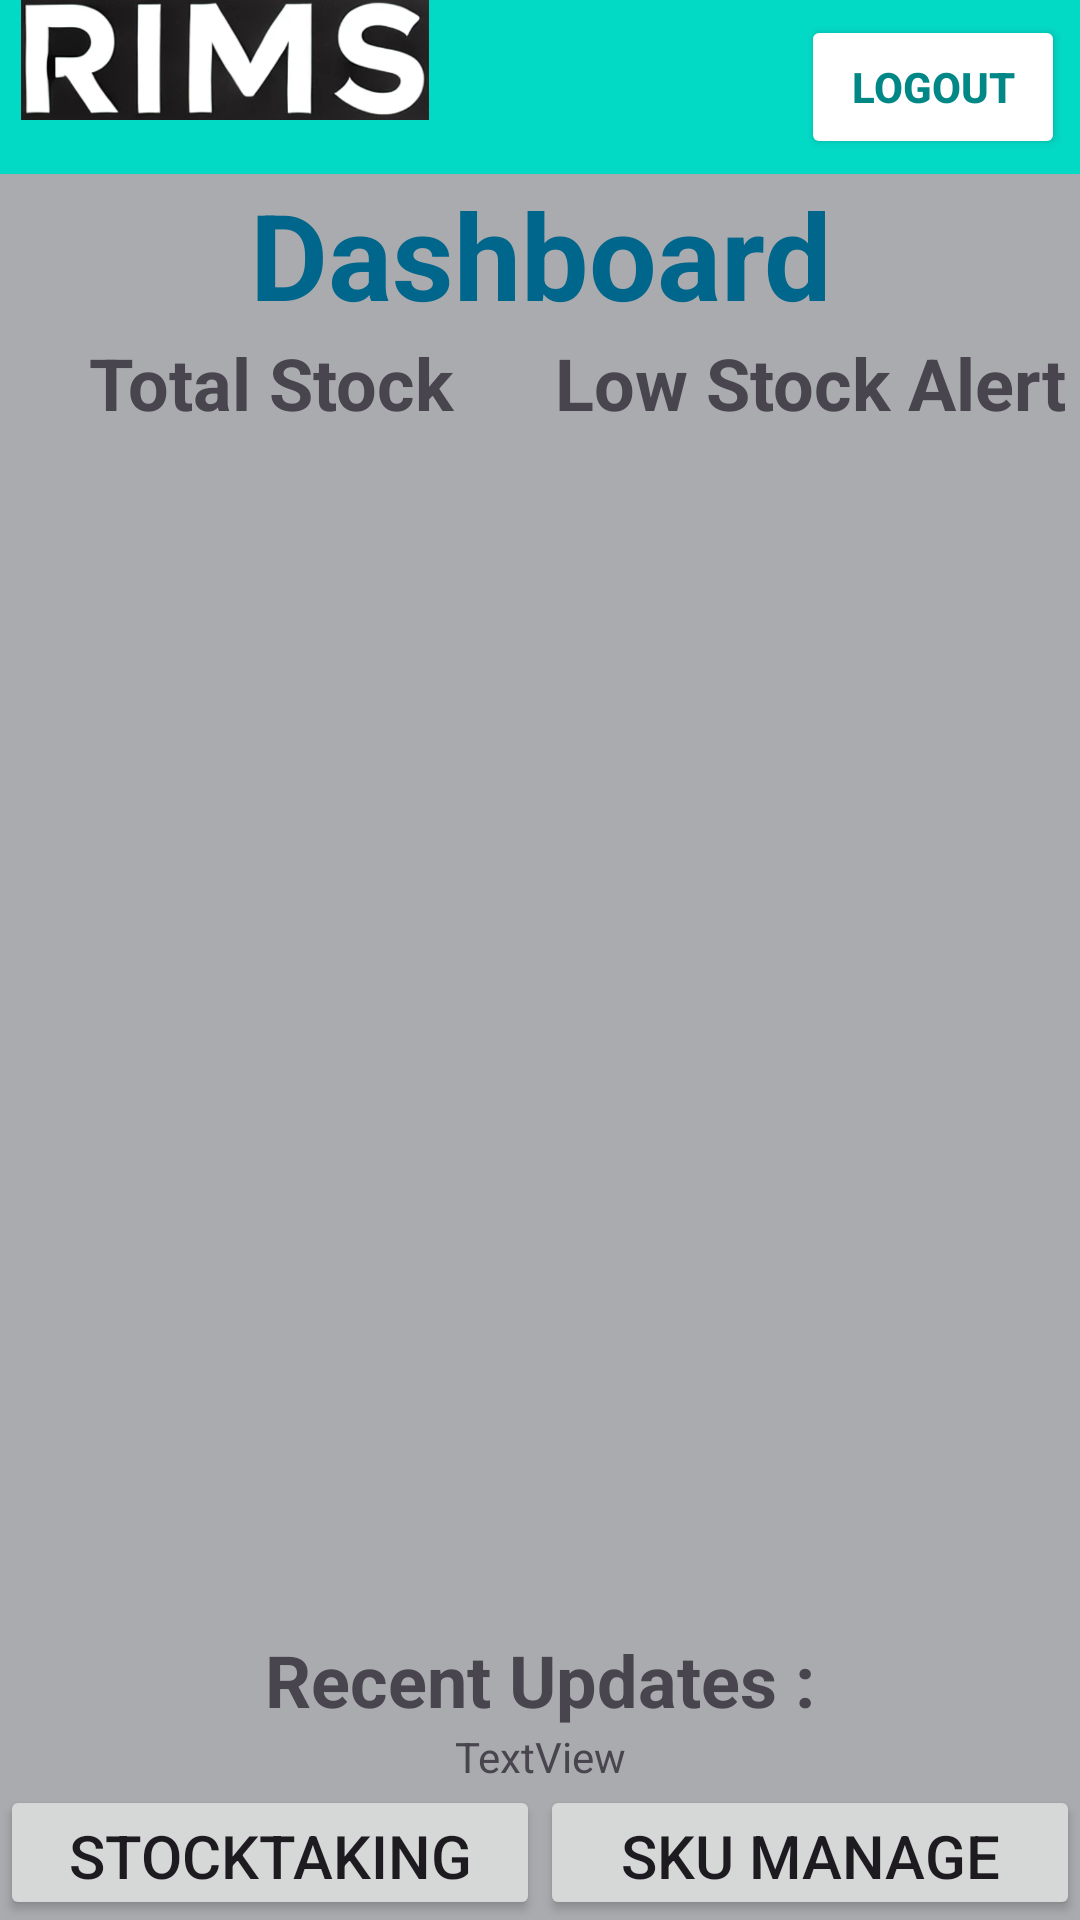

Layout XML and referenced resources for this Android screen:
<!-- AndroidManifest.xml: application theme Theme.Material3.DayNight -->
<!-- res/layout/activity_dashboard.xml -->
<?xml version="1.0" encoding="utf-8"?>
<LinearLayout xmlns:android="http://schemas.android.com/apk/res/android"
    xmlns:app="http://schemas.android.com/apk/res-auto"
    xmlns:tools="http://schemas.android.com/tools"
    android:id="@+id/main"
    android:layout_width="match_parent"
    android:layout_height="match_parent"
    android:background="@color/design_default_color_secondary"
    android:orientation="vertical"
    tools:context=".OLD.Dashboard">

    <LinearLayout
        android:layout_width="match_parent"
        android:layout_height="wrap_content"
        android:orientation="horizontal">

        <ImageView
            android:id="@+id/imageView3"
            android:layout_width="150dp"
            android:layout_height="40dp"
            android:contentDescription="Logo"
            app:layout_constraintBottom_toBottomOf="parent"
            app:layout_constraintEnd_toEndOf="parent"
            app:layout_constraintHorizontal_bias="0.0"
            app:layout_constraintStart_toStartOf="parent"
            app:layout_constraintTop_toTopOf="parent"
            app:layout_constraintVertical_bias="0.0"
            app:srcCompat="@drawable/rims" />

        <View
            android:layout_width="0dp"
            android:layout_height="0dp"
            android:layout_weight="1" />

        <Button
            android:id="@+id/btnLogout2"
            android:layout_width="wrap_content"
            android:layout_height="wrap_content"
            android:layout_margin="5dp"
            android:backgroundTint="@color/white"
            android:text="@string/logout"
            android:textColor="@color/design_default_color_secondary_variant"
            android:textStyle="bold" />
    </LinearLayout>

    <LinearLayout
        android:layout_width="match_parent"
        android:layout_height="match_parent"

        android:background="@color/material_dynamic_neutral70"
        android:gravity="center"
        android:orientation="vertical">

        <TextView
            android:id="@+id/txtDashboard"
            android:layout_width="match_parent"
            android:layout_height="wrap_content"
            android:gravity="center"
            android:text="Dashboard"
            android:textColor="@color/material_dynamic_primary40"
            android:textSize="40sp"
            android:textStyle="bold" />

        <LinearLayout
            android:layout_width="match_parent"
            android:layout_height="wrap_content"
            android:orientation="horizontal">

            <TextView
                android:id="@+id/txtTotalStock"
                android:layout_width="match_parent"
                android:layout_height="match_parent"
                android:layout_weight="1"
                android:gravity="center"
                android:text="Total Stock"
                android:textSize="24sp"
                android:textStyle="bold" />

            <TextView
                android:id="@+id/txtLowAlert"
                android:layout_width="match_parent"
                android:layout_height="match_parent"
                android:layout_weight="1"
                android:gravity="center"
                android:text="Low Stock Alert"
                android:textSize="24sp"
                android:textStyle="bold" />
        </LinearLayout>

        <LinearLayout
            android:layout_width="match_parent"
            android:layout_height="400dp"
            android:orientation="horizontal">

            <TextView
                android:id="@+id/txtTotalView"
                android:layout_width="match_parent"
                android:layout_height="match_parent"
                android:layout_weight="1" />

            <TextView
                android:id="@+id/txtLowView"
                android:layout_width="match_parent"
                android:layout_height="match_parent"
                android:layout_weight="1" />

        </LinearLayout>

        <TextView
            android:id="@+id/txtUpdates"
            android:layout_width="match_parent"
            android:layout_height="wrap_content"
            android:gravity="center"
            android:text="Recent Updates :"
            android:textSize="24sp"
            android:textStyle="bold" />

        <TextView
            android:id="@+id/txtUpdateView"
            android:layout_width="match_parent"
            android:layout_height="wrap_content"
            android:gravity="center"
            android:text="TextView" />

        <LinearLayout
            android:layout_width="match_parent"
            android:layout_height="wrap_content"
            android:orientation="horizontal">

            <Button
                android:id="@+id/btnStocktaking2"
                android:layout_width="match_parent"
                android:layout_height="wrap_content"
                android:layout_weight="1"
                android:text="Stocktaking"
                android:textSize="20sp" />

            <Button
                android:id="@+id/btnSKUManage2"
                android:layout_width="match_parent"
                android:layout_height="wrap_content"
                android:layout_weight="1"
                android:text="SKU Manage"
                android:textSize="20sp" />

        </LinearLayout>

    </LinearLayout>

</LinearLayout>
<!-- resources referenced by this layout -->
<resources>
  <!-- drawable rims: png bitmap (drawable, 79870 bytes) -->
  <string name="logout">Logout</string>
  <!-- not gathered from this repository: default colours our renderer supplied (Android Studio template values) -->
  <color name="white">#FFFFFFFF</color>
</resources>
